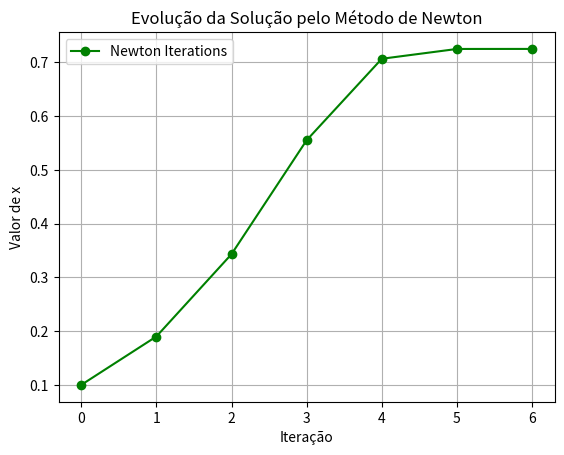

The matplotlib source for this figure:
import matplotlib.pyplot as plt

# Iteration steps
x_values = list(range(7))  # [0, 1, 2, 3, 4, 5, 6]

# Corresponding values
y_values = [
    0.1,
    0.18996301109667102,
    0.34299487543519513,
    0.5548025139560337,
    0.7062019827079513,
    0.7244316965740877,
    0.724491958523868
]

# Plotting the data
plt.plot(x_values, y_values, marker='o', linestyle='-', color='green', label='Newton Iterations')

# Labels and title
plt.xlabel("Iteração")
plt.ylabel("Valor de x")
plt.title("Evolução da Solução pelo Método de Newton")
plt.grid(True)
plt.legend()

# Show the plot
plt.show()

